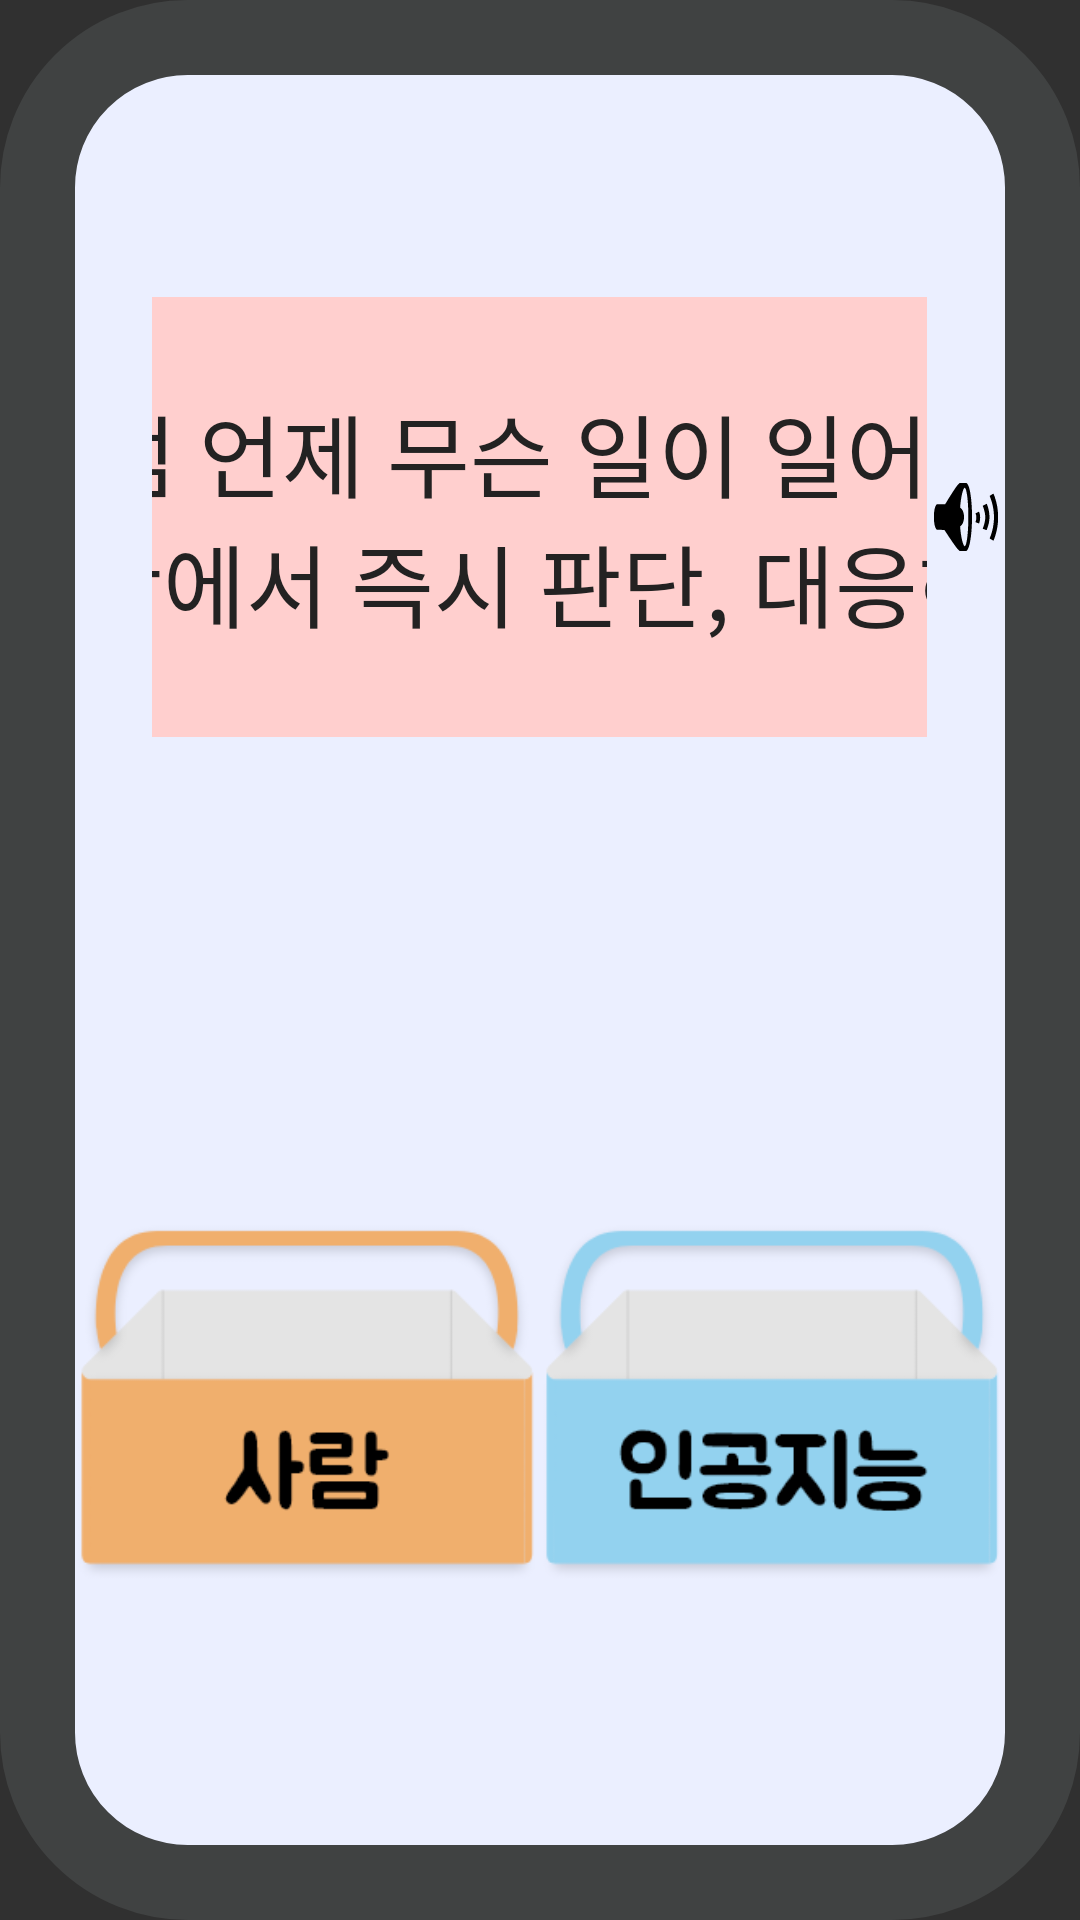

This screen was rendered from an Android layout file. Write that file and the resources it references.
<!-- AndroidManifest.xml: application theme Theme.AIcandoVer2 -->
<!-- res/layout/scene5_1_1.xml -->
<?xml version="1.0" encoding="utf-8"?>
<LinearLayout xmlns:android="http://schemas.android.com/apk/res/android"
    xmlns:app="http://schemas.android.com/apk/res-auto"
    xmlns:tools="http://schemas.android.com/tools"
    android:layout_width="match_parent"
    android:layout_height="match_parent"
    android:layout_gravity="center|center_horizontal"
    android:background="@drawable/border4_layout"
    android:foreground="@drawable/border_layout"
    android:orientation="vertical"
    android:padding="25dp">

    <LinearLayout
        android:layout_width="match_parent"
        android:layout_height="0dp"
        android:layout_weight="1"
        android:gravity="center"
        android:orientation="horizontal">

        <LinearLayout
            android:layout_width="0dp"
            android:layout_height="match_parent"
            android:layout_weight="1"
            android:orientation="horizontal"></LinearLayout>

        <LinearLayout
            android:layout_width="0dp"
            android:layout_height="match_parent"
            android:layout_weight="10"
            android:gravity="center"
            android:orientation="horizontal">

            <TextView
                android:id="@+id/textView"
                android:layout_width="800dp"
                android:layout_height="wrap_content"
                android:background="@drawable/border5_layout"
                android:gravity="center"
                android:padding="30dp"
                android:text="사고, 재난 상황처럼 언제 무슨 일이 일어날지 예측 불가능한 상황에서 즉시 판단, 대응해요"
                android:textColor="#232222"
                android:textSize="30sp" />
        </LinearLayout>

        <LinearLayout
            android:layout_width="0dp"
            android:layout_height="match_parent"
            android:layout_weight="1"
            android:gravity="center"
            android:orientation="horizontal">

            <ImageButton
                android:id="@+id/sound_btn"
                android:layout_width="wrap_content"
                android:layout_height="wrap_content"
                android:background="#00FFFFFF"
                android:padding="20dp"
                android:tint="#000000"
                app:srcCompat="@android:drawable/ic_lock_silent_mode_off" />
        </LinearLayout>

    </LinearLayout>

    <LinearLayout
        android:layout_width="match_parent"
        android:layout_height="0dp"
        android:layout_weight="1"
        android:gravity="center"
        android:orientation="horizontal">

        <ImageView
            android:id="@+id/box_people"
            android:layout_width="wrap_content"
            android:layout_height="wrap_content"
            android:layout_weight="1"
            app:srcCompat="@drawable/box_people" />

        <ImageView
            android:id="@+id/box_ai"
            android:layout_width="wrap_content"
            android:layout_height="wrap_content"
            android:layout_weight="1"
            app:srcCompat="@drawable/box_ai" />
    </LinearLayout>

</LinearLayout>
<!-- resources referenced by this layout -->
<resources>
  <!-- drawable border4_layout (drawable) -->
  <?xml version="1.0" encoding="utf-8"?>
  <shape xmlns:android="http://schemas.android.com/apk/res/android"
      android:padding="100dp"
      android:shape="rectangle">
  
      <solid android:color="#EBEFFF"></solid>
  
      <stroke
          android:width="25dp"
          android:color="#404242"/>
      <corners
          android:radius="50dp"/>
  </shape>
  <!-- drawable border5_layout (drawable) -->
  <?xml version="1.0" encoding="utf-8"?>
  <shape xmlns:android="http://schemas.android.com/apk/res/android"
      android:shape="rectangle">
  
      <solid android:color="#FFCFCE"></solid>
  
      <corners
          android:radius="5dp"/>
  </shape>
  <!-- drawable border_layout (drawable) -->
  <?xml version="1.0" encoding="utf-8"?>
  <shape xmlns:android="http://schemas.android.com/apk/res/android"
      android:padding="100dp"
      android:shape="rectangle">
  
      <stroke
          android:width="25dp"
          android:color="#404242"/>
      <corners
          android:radius="50dp"/>
  </shape>
  <!-- drawable box_ai: png bitmap (drawable, 12137 bytes) -->
  <!-- drawable box_people: png bitmap (drawable, 10899 bytes) -->
  <style name="Theme.AIcandoVer2" parent="Theme.AppCompat.NoActionBar">
          
          <item name="colorPrimary">@color/purple_500</item>
          <item name="colorPrimaryVariant">#D2FFCC80</item>
          <item name="colorOnPrimary">@color/white</item>
          
          <item name="colorSecondary">@color/teal_200</item>
          <item name="colorSecondaryVariant">#D281D4FA</item>
          <item name="colorOnSecondary">#00000000</item>
          
          <item name="android:statusBarColor" tools:targetApi="l">?attr/colorPrimaryVariant</item>
          
          <item name="android:textViewStyle">@style/customTextViewFontStyle</item>
          <item name="android:buttonStyle">@style/customButtonFontStyle</item>
          <item name="android:editTextStyle">@style/customEditTextFontStyle</item>
          <item name="android:radioButtonStyle">@style/customRadioButtonFontStyle</item>
          <item name="android:checkboxStyle">@style/customCheckboxFontStyle</item>
      </style>
  <!-- not gathered from this repository: default colours our renderer supplied (Android Studio template values) -->
  <color name="purple_500">#FF6200EE</color>
  <color name="teal_200">#FF03DAC5</color>
  <color name="white">#FFFFFFFF</color>
</resources>
